pico-8 play session: mixed d-pad (fixed 12-tick cycle)

[t = 1 s] mixed d-pad (1.2s cycle ×~1): → ← ↑ ↓ + 🅾/❎ taps, ~1s
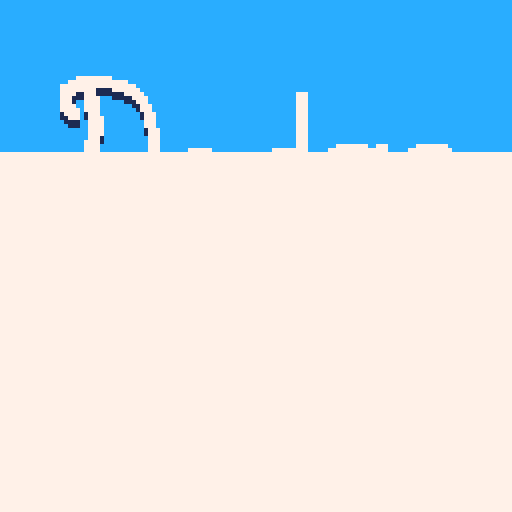
[t = 2 s] mixed d-pad (1.2s cycle ×~1): → ← ↑ ↓ + 🅾/❎ taps, ~2s
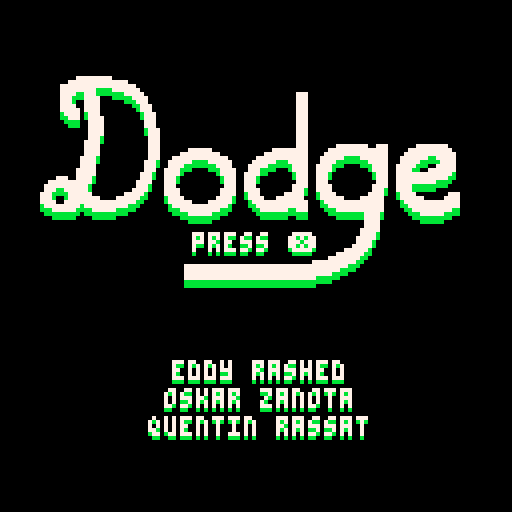
[t = 4 s] mixed d-pad (1.2s cycle ×~3): → ← ↑ ↓ + 🅾/❎ taps, ~4s
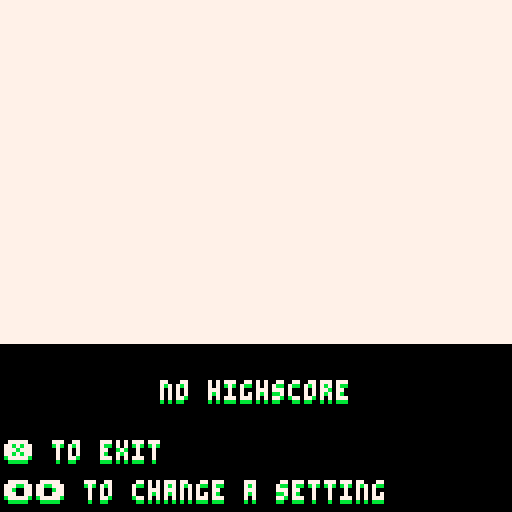
[t = 6 s] mixed d-pad (1.2s cycle ×~5): → ← ↑ ↓ + 🅾/❎ taps, ~6s
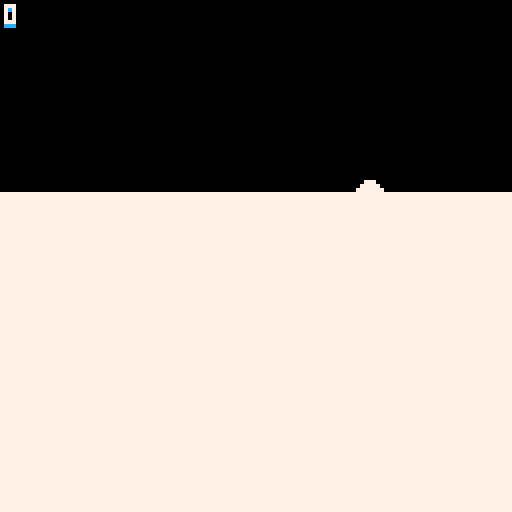
[t = 8 s] mixed d-pad (1.2s cycle ×~6): → ← ↑ ↓ + 🅾/❎ taps, ~8s
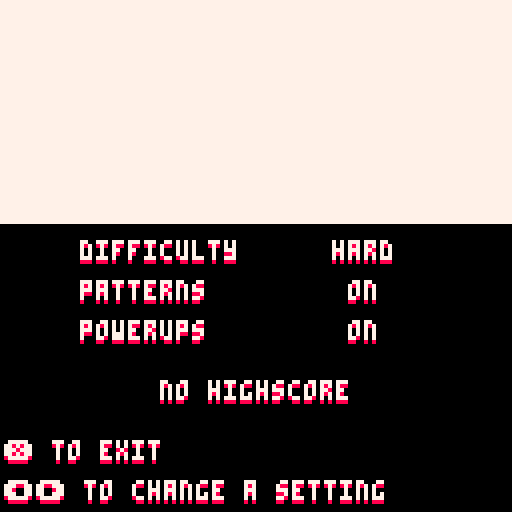

pico-8 cartridge
version 18
__lua__
-- dodge
-- a game by artridge

-- bug de passthrough
-- cap bouncecap
-- baisser bouncecap p checkered

poke(0x5fff,1)
poke(0x5f2d,1)

function _init()
 --menuitem(2,"toggle music",function() m=not m end)
 --menuitem(3,"toggle sfx",function() s=not s end )
 -- main functions
 _upd,_drw=updatemenu,drawmenu

 -- objects
 part,enemies,debug={},{},{}

 -- player
 px,py,pspd,pf=64,64,0.5,0.8
 dirc,score=0,0
 shouldcollide,eshouldcollide=true,true

 -- enemies
 ed,es=0,3
 
 -- easy static:
 -- easy normal:
 -- normal static:
 -- normal moving:
 -- hard static: 
 -- hard moving: 0.45
-- bouncecaps=0.4
-- bouncecapm=0.4
-- minbounces=0.4
-- minbouncem=0.4
 initspawns()

 -- powerups
 size,sizetimer=4,0
 freeze,frztimer,frz=false,0,1

 -- patterns
 cp,cpt,pt=nil,0,7
 initpatterns()

 -- misc
 shake,f,input=0,0.99,0
 ftimer=0
 dpx,dpy=0,0
 trsy,trsdone,trspx,trspy=-128,true,0,0
 dirx,diry={-1,1,0,0},{0,0,-1,1}
 prevxpos,prevypos=0,0
 fy=true
 m,s=false,true

 -- settings
 smallsettings={{12,1},2,true,true}
 settings={
  {
	 	{
	 	 current=defcur(get_data(12)),
	 		name="theme",
	 		values={"blue","dark blue","green","indigo","purple","orange","pink","grey","dark grey","black","neon red","neon blue","neon green"},
	 	 meanings={{12,1},{1,0},{3,1},{13,1},{2,1},{9,8},{14,2},{6,5},{5,0},{0,0},{0,8},{0,12},{0,11}}
	 	}
	 },
	 {
	  {
	   current=defcur(get_data(13)),
	 		name="difficulty",
	 		values={"normal","hard","easy"},
	 	 meanings={2,3,1}
	  },
	  {
	   current=defcur(get_data(14)),
	 		name="patterns",
	 		values={"on","off"},
	 	 meanings={true,false}
	  },
	  {
	   current=defcur(get_data(15)),
	 		name="powerups",
	 		values={"on","off"},
	 	 meanings={true,false}
	  }
	 }
 }
 if get_data(12)!=0 then
  settings[1][1].current=get_data(12)
	 for i=1,3 do
	  settings[2][i].current=get_data(12+i)
	 end
 end
 
 iniths()
 catnames,mbtn,mt={"","gameplay"},{},0
 cursi,newhs,scanclick=1,false,true
 difspd,difest={0.002,0.0069,0.028},{0.005,0.01,0.02}
 startspd,startest={0.8,1,1.6},{1.4,1,0.8}
 startbs={0.8,0.65,0.6}
 incbs={0.0005,0.019,0.024}
 tarbs={0.45,0.45,0.4}
 startbm={1.05,0.9,0.6}
 incbm={0.0013,0.019,0.024}
 tarbm={0.45,0.45,0.4}
 updatesettings()
 --[[
 target and from :
 0 : menu
 1 : game
 2 : settings
 ]]

 -- music(20,150)
 music(3)
 sfx(55,2)
 
 -- up: settings
 -- down: logo and game
end

function _update60()

-- debug[1]=bouncecapm
-- debug[2]=bouncecaps
 
 -- update music
-- for i=0,24 do
--  set_speed(i,frz==1 and 19 or 30)
-- end
 
 -- set settings
 dopatterns=smallsettings[3]
 local powerups=smallsettings[4]
 local powerupv=powerups and 2 or 0
 enemiestats={76.5,17.5,powerupv,powerupv,powerupv}
 for e in all(enemies) do
  if e.p>=2 then
   enemiestats[e.p+1]-=2
   for i=3,5 do
    if enemiestats[i]!=0 then
     enemiestats[i]+=(e.p!=i-1 and 1 or 0)
    end
    enemiestats[i]=mid(0,enemiestats[i],3)
   end
  end
 end
 enemiestats[4]=score<=10 and 0 or enemiestats[4]
 
 _upd()

 -- switch input
 input=anybtn() and 1 or anymouse() and 0 or input
 
 -- shake
 shake=min(shake,0.1)
 local shakex,shakey=16-rnd(32),16-rnd(32)

 shakex*=shake
 shakey*=shake

 camera(shakex,shakey)

 shake*=0.95
 if shake<0.05 then
  shake=0
 end
 
 store(12,settings[1][1].current)
 for i=1,3 do
  store(12+i,settings[2][i].current)
 end
end

function _draw()
 cls(12)
 _drw()
 pal(12,smallsettings[1][1],1)
 pal(1,smallsettings[1][2],1)

 -- debug
 cursor(4,8,8)
 for d in all(debug) do
  print(d)
 end
end

function iniths()
	highscores={}
	for i=1,12 do
	 add(highscores,{get_data(i-1),{ceil(i/4),i%4==1 or i%4==2,i%4==1 or i%4==0}})
	end
end

function initspawns()
 spawns={{-10,-10},{138,-10},{-10,138},{138,138}}
end

function store(i,val)
	poke(0x5f82+i,val)
end

function get_data(i)
 return peek(0x5f82+i)
end
-->8
-- updates

function updatemenu()
 -- startgame
 if trsdone and (btnp(❎) or stat(34)==1) then
  _upd,_drw,target,from,hasplayed=updatetransition,drawtransition,1,0,true
  setrsy()
  sfx(55,-2)
 end
 
 -- tosettings
 if _upd==updatemenu and btnp(🅾️) or stat(34)==2 and trsdone then
  _upd,_drw,target,from=updatetransition,drawtransition,2,0
  sfx(55,-2)
  sfx(55,0)
  setrsy()
 end
end

function updatesettings()
 local gmply=(isdead or not hasplayed)
 if mt<=0 then 
  mbtn,mt={},6
 else
  mt-=1
 end
 backtomenu(2)
 if scanclick then
  local y,i2=0,0
  for i=1,#settings do
	  local c,n=settings[i],catnames[i]
	  y+=20
	  for i=1,#c do
	   local s=c[i]
	   i2+=1
	   y+=10
	   --local value="< "..s.values[s.current].." >"
	   if	(stat(34)==2 and
	      70>stat(32) and
					 	y+6>stat(33) and
				 		62<stat(32) and
			 			y<stat(33)) or
			 			(btnp(⬅️) and cursi==i2)
			 then
			  if gmply or n!="gameplay" then
						s.current-=1
						sfx(58)
						if (s.current<=0) s.current=#s.values
						mbtn={96,64,y-1}
					end		
				end
				if (stat(34)==2 and
				   118>stat(32) and
					 	y+6>stat(33) and
				 		110<stat(32) and
			 			y<stat(33)) or
			 			(btnp(➡️) and cursi==i2)
			 then
			  if gmply or n!="gameplay" then
						s.current+=1
						sfx(58)
						if (s.current>#s.values) s.current=1
      mbtn={80,113,y-1}
				 end
				end
				smallsettings[i2]=s.meanings[s.current]
	  end
	 end
 end
 if gmply then
  local s=smallsettings[2]
  spd,est,bouncecaps,bouncecapm=startspd[s],startest[s],startbs[s],startbm[s]
 end
 scanclick=stat(34)!=2
 if (btnp(⬇️)) cursi+=1
 if (btnp(⬆️)) cursi-=1
 cursi=mid(1,cursi,gmply and 4 or 1)
end

function updategame()
 if (fy) updatefyou()
 backtomenu(1)
 
 -- restart
 if isdead and canclick and (stat(34)==1 or btnp(❎)) then
  reset()
  music(3)
  sfx(55,-2)
 end
 canclick=not (stat(34)==1 or btnp(❎))
 
 collisioncheck()
 
 -- movement
 if input==0 then
  px=stat(32)
  py=stat(33)
 else
  dpx*=pf
  dpy*=pf

		for i=1,4 do
		 if btn(i-1) then
		  dpx+=dirx[i]*pspd
		  dpy+=diry[i]*pspd
		 end
		end

  px+=dpx
  py+=dpy
 end
 px,py=mid(2,px,125),mid(2,py,125)
 
 updateparts()
 
 -- freeze handle
 if freeze then
  frztimer+=1
  if frztimer<=420 then
   frz=0.4
  else
   frz+=0.6/60
  end
  if frztimer>480 then
   freeze=false
   frz=1
  end
 end
 
 -- size handle
 if size!=4 then
  sizetimer+=frz
  if sizetimer>600 then
   if size<4 then
   	size+=0.5*frz
   else
    size=4
   end
  end
 end
 
 if not isdead then
  spawnenemies()
  updateenemies()
  updatepatterns()
 end
end

function updatetransition()
	
end
-->8
-- draws

function drawmenu()
 spr(17,6,18,14,7)
 print2("press "..(input==1 and "❎" or ""),48,58)
 if (input==0) spr(192,71,56,1,2)

 print2("eddy rashed",43,90)
 print2("oskar zanota",41,97)
 print2("quentin rassat",37,104)
end

function drawsettings()
 spr(160,38,8,8,2)
 local y,i2=0,0
 for i=1,#settings do
  y+=20
  local c,n=settings[i],catnames[i]
  print2(n,64-#n*2,y)
  for i=1,#c do
   y+=10
   i2+=1
   if (input==1 and i2==cursi) spr(64,5,y)
   local s=c[i]
   print2(s.name,20,y)
   local value=s.values[s.current]
   print2(value,91-#value*2,y)
   if ((isdead or not hasplayed) or n!="gameplay") print2("<           >",65,y)
  end
 end

 -- highscores
 if geths()>0 then
	 local txt="highscore: "..ceil(geths())
	 print2(txt,64-#txt*2,95)
	else
	 print2("no highscore",40,95)
	end
	
	if (#mbtn!=0) spr(mbtn[1],mbtn[2],mbtn[3])

 print2((input==1 and "❎" or "  ").." to exit",1,110)
 if (input==0) spr(192,2,108,1,2)
 print2((input==1 and "⬅️➡️" or "  ").." to change a setting",1,120)
 if (input==0) spr(193,2,118,1,2)
 if (input==0) spr(1,stat(32),stat(33))
end

function drawgame()
 if not isdead then
 
  ------- particles -------
  -- shadows
	 for _p in all(part) do
	  if _p.tpe==0 then
	   circfill(_p.x,_p.y+1,_p.r,1)
	  else
	   pset(_p.x,_p.y+1,1)
	   pset(_p.x,_p.y,_p.col)
	  end
	 end
	
	 -- actual particle
	 for _p in all(part) do
	  if _p.tpe==0 then
	   circfill(_p.x,_p.y,_p.r,7)
	  end
	 end
	 
	 
  ------ enemies -------
  for _e in all(enemies) do
	  local x,y,s=flr(_e.x),flr(_e.y),flr(_e.s)
	  if _e.p==2 then
	   cols={8,9,10}
	  elseif _e.p==3 then
	   cols={1,13,7}
	  elseif _e.p==4 then
	   cols={7}
	  end
	
	  if _e.p==0 then
	   rect2(x,y,x+s,y+s)
	  elseif _e.p==1 or _e.p==-1 then
	   rect2(x,y,x+s,y+s,true)
	  elseif _e.p>=2 then
	   circfill(x,y+1,4,1)
	   spawntrail(x,y,cols)
	   circfill(x,y,4,7)
	  end
	 end
 
  ------- patterns --------
  if cp then
	  for r in all(cp.rects) do
	   local x,y,w,h=round(r.x),round(r.y),round(r.w),round(r.h)
	   local xw,yh,xw2,yh2=x+w,y+h,x+w/2,y+h/2
	   if r.sh<2 and cp.tpe==0 then
	    local minus,dot=0,true
	    if r.sh>1 then
	     fillp_dot(x,y)
	     rect(x,y+1,xw,yh+1,1)
	     fillp_dot(x,y+1)
	     rect(x,y,xw,yh,7)
	     fillp()
	     minus=1
	     dot=false
	    end
	     line2(x,y,lerp(x,xw2,r.sh-minus),y,dot)
	     line2(xw,y,lerp(xw,xw2,r.sh-minus),y,dot)
	     line2(xw,y,xw,lerp(y,yh2,r.sh-minus),dot)
	     line2(xw,yh,xw,lerp(yh,yh2,r.sh-minus),dot)
	     line2(x,yh,lerp(x,xw2,r.sh-minus),yh,dot)
	     line2(xw,yh,lerp(xw,xw2,r.sh-minus),yh,dot)
	     line2(x,y,x,lerp(y,yh2,r.sh-minus),dot)
	     line2(x,yh,x,lerp(yh,yh2,r.sh-minus),dot)
	   else
	    if cp.timer<125 then
	     for l in all(r.warnings) do
	      line2(l[1],l[2],l[3],l[4],false)
	     end
	    end
	    rectfill(x,y+1,xw,yh+1,1)
	    rectfill(x,y,xw,yh,7)
	   end
	  end
	 end
	 
  rectfill(0,0,#tostr(ceil(score))*4,7,12)
  print2(ceil(score),1,1)
  
  if geths()!=0 then
	  local ths=tostr(ceil(geths()))
	  rectfill(127-#ths*4,0,128,7,12)
	  print2(ths,128-#ths*4,1)
  end
  
  addpart(px,py,0,0,size,0,10,{7})
 else
  print2("press "..(input==1 and "🅾️" or "  ").." to open settings",14,110)
  if (input==0) spr(192,44,118,1,2)
  print2("press "..(input==1 and "❎" or "  ").." to play again",20,120)
  if (input==0) spr(193,38,108,1,2)
  spr(128,34,40,8,2)
  local str="score:"..ceil(score)
  print2(str,64-#str*2,56)
  if (newhs) wave()
 end
end

function drawtransition()
 local updstates={updatemenu,updategame,updatesettings}
 local drwstates={drawmenu,drawgame,drawsettings}
 
 
 if trsy<=0 then
	 st=target==2 and 3 or from+1
	else
  st=target==2 and from+1 or target+1
 end
 
 updstates[st]()
 drwstates[st]()
 trsy+=(target==2 and -10 or 10)
 if (target==2 and trsy<=-128) or (target!=2 and trsy>=128) then
  trsdone=true
  _upd,_drw=updstates[target+1],drwstates[target+1]
 else
  trsdone=false
 end
 rectfill(0,trsy,127,trsy+127,7)
end

-->8
-- gameplay

function collisioncheck()
 if not isdead and shouldcollide then
  for _e in all(enemies) do
   if _e then
   	if _e.p>=2 then
   	 if	px+size > _e.x-4 and
   		 		py+size > _e.y-4 and
   	 			px-size < _e.x+4 and
    				py-size < _e.y+4
   	 then
   	   collide(_e)
   		end
    else
    	if	px+size-1 > _e.x and
    		 	py+size-1 > _e.y and
    	 		px-size+1 < _e.x+_e.s and
     			py-size+1 < _e.y+_e.s
    	then
     	collide(_e)
     end
    end
   end
 	end

 	if cp then
	 	for r in all(cp.rects) do
	 	 if r.sh==2 or cp.tpe==1 then
		 	 if	px-2+size > r.x and
				 	py-2+size > r.y and
			 		px+2-size < r.x+r.w-1 and
		 			py+2-size < r.y+r.h-1
		   then
		    die()
		   end
		  end
	 	end
	 end
 end
end

function collide(_e)
 shatter(_e.x,_e.y)
 shake+=0.07
 if _e.p<2 then
  die()
 elseif _e.p==3 then
  freeze=true
  frztimer=0
  score+=1
  difficultycurve()
  sfx(62)
 elseif _e.p==4 then
  size=2
  sizetimer=0
  sfx(61)
  score+=1
  difficultycurve()
 elseif _e.p==2 then
  sfx(60)
	 for e in all(enemies) do
	  if e.p==1 then
	   kamikaze(e)
	  elseif e.p!=-1 then
	   shatter(e.x,e.y)
	  end
   if (e.p!=-1) del(enemies,e)
   score+=1
   difficultycurve()
  end
 end
 del(enemies,_e)
end

function reset()
 -- _init() ?
 isdead,score,shake=false,0,0
 ed,size=0,4
 local s=smallsettings[2]
 spd,est,bouncecaps=startspd[s],startest[s],startbs[s]
 bouncecapm=startbm[s]
	sizetimer,freeze=0,false
 frztimer,frz=0,1
 enemies,part={},{}
 newhs,cp,cpt,pt,fy=false,nil,0,7,true
 initspawns()
 bouncecap=1.45
 local counters={}
 for i,p in pairs(patterns) do
  add(counters,{i,p.counter})
 end
 initpatterns()
 for i in all(counters) do
  local ix=i[1]
  patterns[ix].counter=i[2]
  local p=patterns[ix]
  local pr=p.prob
  patterns[ix].prob=(p.tpe==1 and 17 or 15)/flr(#p.var+1)-p.counter
  if pr==1 then
   patterns[ix].prob-=6*patterns[ix].counter
  end
  patterns[ix].prob+=2
 end
end

function backtomenu(_from)
 if trsdone then
  if _from==1 then
   if btnp(🅾️) or stat(34)==2 then
    _upd,_drw=updatetransition,drawtransition
    target,from=2,_from
    if (isdead) music(3)
    sfx(55,-2)
    sfx(55,0)
   end
  else
   if btnp(❎) or stat(34)==1 then
    _upd,_drw=updatetransition,drawtransition
    target,from=hasplayed and 1 or 0,_from
    if hasplayed then
     if (isdead) music(22)
     sfx(55,-2)
    else 
     sfx(55,2)
    end
   end
  end
  setrsy()
 end
end

function difficultycurve(half)
 local s,h=smallsettings[2],half and 2 or 1
 
 local spdinc,estinc=difspd[s]/h,difest[s]/h
 spd,est=lerp(spd,3,spdinc),lerp(est,0.22,estinc)

 local bincs,btars=incbs[s]/h,tarbs[s]
 bouncecaps=lerp(bouncecaps,btars,bincs)

 local bincm,btarm=incbm[s]/h,tarbm[s]
 bouncecapm=lerp(bouncecapm,btarm,bincm)
end

function spawnenemies()
 ed+=1
 local spp=cp and (cp.special==2 and 1.75 or cp.special==3 and 1.75) or 1 
 if ed>est*60*spp*(2-frz) and #spawns>0 then
  ed=0
  local x,y,d
  
  -- enemy spawn corner
  for s in all(spawns) do
   if not d or dist(s[1],s[2],px,py)<d then
				d,x,y=dist(s[1],s[2],px,py),s[1],s[2]
   end
  end

  -- enemy size
  local esc=rnd(100)
  if esc<=20 then es=3 end
  if esc>20 and esc<=70 then es=4 end
  if esc>70 and esc<=90 then es=5 end
  if esc>90 and esc<=100 then es=6 end

  -- enemy personnality
  -- -1 kamikaze explosion rectangle
  -- 0 normal
  -- 1 kamikaze
  -- 2 explosion powerup
  -- 3 freeze powerup
  -- 4 size powerup
  -- 75 90 91 92
  
  local pers={}
  for k,p in pairs(enemiestats) do
   for i=1,p do
    add(pers,k-1)
   end
  end
  ep=pers[flr(rnd(#pers))+1]

  -- finally spawn the enemy
  addenemy(x,y,false,1,es,ep)
 end
end

function updatefyou()
 if	px+size-2>60 and
	 	py+size-2>60 and
 		px-size+2<68 and
			py-size+2<68
 then
  ftimer+=1
  if ftimer>50 then
   ftimer=0
 	 fyou()
  end
 else
  ftimer=0
 end
end

-- screen corners
function fyou2()
 for x=0,1 do
 	for y=0,1 do
			addenemy(x*128,y*128,false,1,es,0)
	 end
	end
end

-- all spawn points
function fyou()
 for s in all(spawns) do
  addenemy(s[1],s[2],false,1,es,0)
 end
end

function checkhs()
 if score>geths() then
  for i,h in pairs(highscores) do
   if iscurrenths(h) then
    h[1]=ceil(score)
    store(i-1,score)
    newhs=true
   end
  end
 end
end

function geths()
 for h in all(highscores) do
  if iscurrenths(h) then
   return h[1]
  end
 end
end

function iscurrenths(h)
 return h[2][1]==smallsettings[2]
 and h[2][2]==smallsettings[3]
 and h[2][3]==smallsettings[4]
end

function die()
 sfx(62)
 isdead=true
 checkhs()
 shake+=0.07
 music(22)
 --wait(30)
end

function setrsy()
 trsy=target==2 and 128 or -128
end
-->8
-- juicy
function addpart(_x,_y,_dx,_dy,_r,_type,_maxage,_col)
 add(part,{
 x=_x,
 y=_y,
 dx=_dx,
 dy=_dy,
 r=_r,
 tpe=_type,
 mage=_maxage,
 age=0,
 col=0,
 colarr=_col})

 --[[
  0 : player trail
  1 : explosion parts+
      powerups trail
 ]]
end

function updateparts()
 for _p in all(part) do
  _p.age+=1
  if _p.age>_p.mage then
   del(part,_p)
  else
   -- change colors
   if #_p.colarr==1 then
    _p.col = _p.colarr[1]
   else
    local _ci=_p.age/_p.mage
    _ci=1+flr(_ci*#_p.colarr)
    _p.col = _p.colarr[_ci]
   end

   -- move particle
   _p.x+=_p.dx
   _p.y+=_p.dy

   if _p.tpe!=2 then
   _p.r*=0.90
   end
   if _p.r<0 and _p.tpe==0 then
    del(part,_p)
   end
  end
 end
end

function shatter(_x,_y)
 for i=0,10 do
  local _ang = rnd()
  local _dx = sin(_ang)*1
  local _dy = cos(_ang)*1

  addpart(_x,_y,_dx,_dy,0,1,60,{7})
 end
end

function spawntrail(_x,_y,_cols)
 local _ang=rnd()
 local _ox=sin(_ang)*2.4
 local _oy=cos(_ang)*2.4
 addpart(_x+_ox,_y+_oy,0,0,0,1,20+rnd(15),_cols)
end
-->8
-- enemies
function addenemy(_x,_y,_isdying,_s,_ms,_ep)
 add(enemies,{
  x=_x,
  y=_y,
  vx=0,
  vy=0,
  maxs=_ms,
  f=0,
  s=_s,
  p=_ep,
  spd=1,
  isizing=true,
  life=_ep==-1 and 60
 })
end

function updateenemies()
 for _e in all(enemies) do
  local x,y,vx,vy,s=_e.x,_e.y,_e.vx,_e.vy,_e.s
	 if s<_e.maxs and _e.p!=-1 then
	  _e.s+=frz
	 end
	 if s<_e.maxs and _e.p==-1 and _e.isizing then
	  _e.s+=frz
   _e.x-=0.5*frz
   _e.y-=0.5*frz
	 end
	 if s>=_e.maxs and _e.p==-1 then
	  _e.isizing=false
	 end
	 if _e.p==-1 and _e.isizing==false then
	  _e.s-=frz
   _e.x+=0.5*frz
   _e.y+=0.5*frz
	 end
	 if (_e.p>=2) _e.s=4
		 if _e.life then
		  _e.life-=frz
		  if _e.life<=0 then
		   del(enemies,_e)
		  end
		 end
		 if mid(1,x,128)==x and mid(0,y,128) then
		  _e.ins=true
		 end
		 if _e.isdying then
    if _e.p!=1 then
			 	shatter(x,y)
			 else
			  kamikaze(_e)
			 end
		  del(enemies,_e)
		  sfx(63)
		  score+=0.5
		  difficultycurve(true)
			 shake+=0.07
			end
   -- big section about movement
		 if _e then
		  vx*=f
		  vy*=f
  		if _e.p>=0 then
		   if x<px then
		    vx+=0.01
		   elseif x>px then
		    vx-=0.01
		   end
		   
		   if y<py then
		    vy+=0.01
		   elseif y>py then
		    vy-=0.01
		   end

		  end

				-- pattern collision
				local pw=_e.p>1
    if cp and _e.p!=-1 then
     for r in all(cp.rects) do
      if r.sh==2 then
						 local dx,dy=(r.dx and r.dx or 0),(r.dy and r.dy or 0)
	      if x+vx-(pw and 3 or 0)<r.x+r.w and
				      x+s>r.x+dx and
				      y+s>r.y+dy and
				      y+vy-(pw and 3 or 0)<r.y+r.h then
	       local minbounce=cp.tpe==0 and bouncecaps or bouncecapm
	       if x+vx<r.x then
	        vx=-max(abs(vx),minbounce)
	       elseif x+vx+s>r.x+r.w then
	        vx=max(abs(vx),minbounce)
	       end
	       if y+vy<r.y then
	        vy=-max(abs(vy),minbounce)
	       elseif y+vy+s>r.y+r.h then
	        vy=max(abs(vy),minbounce)
	       end
	       -- cap bounce
        local bouncecap=cp.tpe==0 and bouncecaps or bouncecapm
								if (cp.bouncecap) bouncecap-=0.15
								
								
								vx=min(abs(vx),bouncecap)*sgn(vx)
								vy=min(abs(vy),bouncecap)*sgn(vy)
	      end
	     end
     end
    end
				
				-- die if crushed by pattern
    if cp and _e.p!=-1 then
     for r in all(cp.rects) do
      if r.sh==2 then
						 local should,addx,addy=false,0,0
				   if x+s>127 then
								should=true
								addx=-4
							elseif x-s<0 then
							 should=true
								addx=4
							end
	
							if y+s>127 then
								should=true
								addy=-4
							elseif y-s<0 then
								should=true
								addy=4
							end

--								_e.isdying=x+addx > r.x and
--											y+addy > r.y and
--											x+addx < r.x+r.w and
--											y+addy < r.y+r.h and
--           should and _e.ins
							if should and _e.ins then
								if	x+addx > r.x and
											y+addy > r.y and
											x+addx < r.x+r.w and
											y+addy < r.y+r.h
								then
								_e.isdying=true
								end
							end
						end
     end
    end
    
    -- bounce off edges
    if _e.ins and _e.p!=-1 then
					if y>=129-s then
						vy=-abs(vy)
					elseif y<=-2 then
						vy=abs(vy)
					end

					if x>=129-s then
						vx=-abs(vx)
					elseif x<=-2 then
						vx=abs(vx)
					end
				end
				
    -- collision
    for _oe in all(enemies) do
		   local x,y,ox,oy,s,os=_e.x,_e.y,_oe.x,_oe.y,_e.s,_oe.s
		   if _e!=_oe and _e.ins and _oe.ins and eshouldcollide then
		    if _e.p!=-1 and _oe.p!=-1 and _e and _oe then
		     local sze,osze=_e.p>=2 and 4 or 0,_oe.p>=2 and 4 or 0
		     if	x+s > ox-osze and
			 	 	y+s > oy-osze and
			  		x-sze < ox+os and
		  			y-sze < oy+os
			    then
			 	   _e.isdying,_oe.isdying=true,true
			    end
			   end
		   end
		  end

    -- kamikaze spd
    if _e.p==1 then
     local d=dist(px,py,_e.x,_e.y)
     if d<=25 then
      _e.spd-=0.01
     else
      if _e.spd<1 then
       _e.spd+=0.01
      else
       _e.spd=1
      end
     end
    end
	   _e.x+=vx*spd*frz*_e.spd
	   _e.y+=vy*spd*frz*_e.spd
	   _e.vx=vx
	   _e.vy=vy
   end
  end
end

function kamikaze(_e)
 addenemy(_e.x+_e.s/2,_e.y+_e.s/2,false,0,30,-1,0)
end

-->8
-- tools
function anybtn()
 for i=0,5 do
  if btn(i) then
   return true
  end
 end
end

function anymouse()
 mousemov=not (prevxpos==stat(32) and prevypos==stat(33))
 prevxpos,prevypos=stat(32),stat(33)
 return mousemov
 or stat(34)!=0
end

function print2(_txt,_x,_y)
 ?_txt,_x,_y+1,1
 ?_txt,_x,_y,7
end

function round(val)
 return val%1<0.5 and flr(val) or ceil(val)
end

function dist(x1,y1,x2,y2)
 return sqrt(((x1-x2)/16)^2+((y1-y2)/16)^2)*16
end

function fillp_dot(x,y)
 fillp(0b1010010110100101.1)
 if (x and x%2==y%2) fillp(0b101101001011010.1)
end

function lerp(pos,tar,perc)
 return (1-perc)*pos+perc*tar
end

function line2(x1,y1,x2,y2,f)
 local f2=f==nil and true or f
 if (f2) fillp_dot(x1,y1+1)
 line(x1,y1+1,x2,y2+1,1)
 if (f2) fillp_dot(x1,y1)
 line(x1,y1,x2,y2,7)
 fillp()
end

function range(val1,val2)
 return rnd(val2-val1)+val1
end

--function wait(a) for i = 1,a do flip() end end

--function set_speed(s,spd)
-- poke(0x3200+68*s+65,spd)
--end

function wave(txt)
 local y
 local c
 local x=64-(#"new highscore!"*4)/2
 local f=time()*30
 for c=1,#"new highscore!" do
     y = sin((x+f)/25)*2
     print2(sub("new highscore!",c,c),x,(82-4)+y+1,1)
     x=x+4
 end
end

function rect2(x1,y1,x2,y2,f)
 local func=f and rect or rectfill
 func(x1,y1+1,x2,y2+1,1)
 func(x1,y1,x2,y2,7)
end

function defcur(val)
 return val==0 and 1 or val
end
-->8
-- patterns
-- without patterns : 3347
-- with one pattern : 3796 (+449)

function initpatterns()
 --[[
  draw types (drw):
   c = checked
   l = line
   f = filled

  movement type (mt):
  	true = smooth
  	false = linear

  checked fillp:
  	fillp(0b0101101001011010.1)
 ]]

 patterns={
 {
   -- 1a 1
   var={2},
   rects={
    {
     x=28,
     y=16,
     w=20,
     h=20
    },
    {
     x=80,
     y=92,
     w=20,
     h=20
    }
   }
  },
  {
   -- 1b 2
   var={1},
   rects={
    {
     x=28,
     y=92,
     w=20,
     h=20
    },
    {
     x=80,
     y=16,
     w=20,
     h=20
    }
   }
  },
  {
   -- 2a 3
   mins=10,
   maxs=60,
   var={4},
   autovar=4,
   rects={
    {
     x=56,
     y=0,
     h=42
    },
    {
     x=56,
     y=85,
     h=42
    }
   }
  },
  {
   -- 2b 4
   var={3},
   rects={}
  },
  {
   -- 3aa 5 left
   var={6,7,8},
   autovar=6,
   tpe=1,
   rects={
    {
     x=131,
     y=32,
     w=24,
     h=64,
     spd=0.7,
     dx=-1,
     targets={{-26,32,24,64}}
    }
   }
  },
  {
   -- 3ab 6 up
   var={5,7,8},
   tpe=1,
   rects={}
  },
  {
   -- 3ba 7 down
   var={8,5,6},
   autovar=8,
   tpe=1,
   rects={
    {
     x=32,
     y=-28,
     w=64,
     h=24,
     spd=0.7,
     dy=1,
     targets={{32,130,64,24}}
    }
   }
  },
  {
   -- 3bb 8 right
   var={7,6,5},
   tpe=1,
   rects={}
  },
  {
   -- 4aa 9
   var={10,11,12},
   autovar=10,
   tpe=1,
   rects={
    {
     x=0,
     y=131,
     w=63,
     spd=0.7,
     dy=-1,
     targets={{0,-20,63,16}}
    },
    {
     x=64,
     y=-20,
     w=63,
     spd=0.7,
     dy=1,
     targets={{64,144,63,16}}
    }
   }
  },
  {
   -- 4ab 10
   var={9,11,12},
   tpe=1,
   rects={}
  },
  {
   -- 4ba 11
   var={9,10,12},
   autovar=12,
   tpe=1,
   rects={
    {
     x=131,
     y=0,
     h=63,
     spd=0.7,
     dx=-1,
     targets={{-18,0,16,63}}
    },
    {
     x=-20,
     y=64,
     h=63,
     spd=0.7,
     dx=1,
     targets={{144,64,16,63}}
    }
   }
  },
  {
   -- 4bb 12
   var={11,10,9},
   tpe=1,
   rects={}
  },
  {
   -- 5a 13
   mins=50,
   maxs=170,
   prob=19,
   var={14},
   spawns=true,
   rects={
    {
     x=0,
     y=0,
     w=127,
     h=32,
     targets={"fy",false,"s",{},"s",{{-10,62},{138,62}},8.5,"s",{{-10,-10},{138,-10},{-10,138},{138,138}}}
    },
    {
     x=0,
     y=96,
     w=127,
     h=31
    }
   }
  },
  {
   -- 5b 14
   mins=50,
   maxs=120,
   prob=19,
   var={13},
   spawns=true,
   rects={
    {
     x=0,
     y=0,
     w=32,
     h=127,
     targets={"fy",false,"s",{},"s",{{62,-10},{62,138}},8.5,"s",{{-10,-10},{138,-10},{-10,138},{138,138}}}
    },
    {
     x=96,
     y=0,
     w=31,
     h=127
    }
   }
  },
  {
  -- 6a 15
   mins=100,
   maxs=200,
   special=1,
   var={16},
   rects={}
  },
  {
  -- 6b 16
   mins=100,
   maxs=200,
   special=1.1,
   var={15},
   rects={}
  },
  {
  -- 7 17
   mins=25,
   maxs=90,
   mt=true,
   rects={
    {
     x=56,
     y=56,
     spd=34,
     targets={3,{40,40,48,48},3,{56,56,16,16},3}
    }
   }
  },
  {
  -- 8 18
   maxs=60,
   special=5,
   bouncecap=true,
   rects={}
  },
  {
  -- 9 19
   mins=60,
   maxs=120,
   special=2,
   bouncecap=true,
   spawns=true,
   rects={}
  },
  {
  -- 10 20
   mins=60,
   maxs=120,
   special=3,
   spawns=true,
   bouncecap=true,
   rects={}
  },
  {
   -- 11a 21
   mins=17,
   maxs=60,
   bouncecap=true,
   rects={
    {
     x=20,
     y=62,
     w=26,
     h=4
    },
    {
     x=81,
     y=62,
     w=26,
     h=4
    },
    {
     x=62,
     y=20,
     w=4,
     h=26
    },
    {
     x=62,
     y=81,
     w=4,
     h=26
    }
   }
  },
  {
   -- 11b 22
   mins=60,
   maxs=120,
   rects={
    {
     x=19,
     y=62,
     w=90,
     h=4
    },
    {
     x=62,
     y=19,
     w=4,
     h=90
    }
   }
  },
  {
  --12 23
   mins=120,
   tpe=1,
   rects={
    {
     x=-50,
     y=-50,
     w=0,
     h=0,
     targets={"s",{{-10,-10},{138,-10},{-10,138},{138,138},{64,-10},{138,64},{64,138},{-10,64}},10}
    }
   }
  },
  {
   -- 13 24
   mins=120,
   special=6,
   rects={}
  },
  {
   -- 14a 25 autoroute
   mins=40,
   maxs=100,
   var={26},
   spawns=true,
   rects={
    {
     x=0,
     y=0,
     w=127,
     h=20,
     targets={"fy",false,"s",{{138,83},{-10,83},{-10,38},{138,38}},8.5}
    },
    {
     x=0,
     y=107,
     w=127,
     h=20
    },
    {
     x=24,
     y=62,
     w=30,
     h=4
    },
    {
     x=74,
     y=62,
     w=30,
     h=4
    }
   }
  },
  {
   -- 14b 26 autoroute
   mins=40,
   maxs=100,
   var={25},
   spawns=true,
   rects={
    {
     x=0,
     y=0,
     w=20,
     h=127,
     targets={"fy",false,"s",{{83,128},{83,-10},{38,-10},{38,138}},8.5}
    },
    {
     x=107,
     y=0,
     w=20,
     h=127
    },
    {
     x=62,
     y=24,
     w=4,
     h=30
    },
    {
     x=62,
     y=74,
     w=4,
     h=30
    }
   }
  },
  {
   -- 15 27
   mins=10,
   maxs=60,
   special=7,
   rects={}
  },
  {
   -- 16 28
   maxs=60,
   rects={
    {
     x=32,
     y=0,
     w=63,
    },
    {
     x=32,
     y=111,
     w=63,
    },
    {
     x=0,
     y=32,
     h=63
    },
    {
     x=111,
     y=32,
     h=63
    }
   }
  },
  {
   -- 17 29
   mins=50, 
   maxs=100,
   rects={
    {
     x=0,
     y=62,
     w=32,
     h=4
    },
    {
     x=95,
     y=62,
     w=32,
     h=4
    },
    {
     x=62,
     y=0,
     w=4,
     h=32
    },
    {
     x=62,
     y=95,
     w=4,
     h=32
    }
   }
  },
  {
   -- 18aa 30 down
  	tpe=1,
   var={31,32,33},
   autovar=31,
   rects={
    {
     x=0,
     y=-20,
     w=32,
     spd=0.7,
     dy=1,
     targets={{0,128,40,16}}
    },
    {
     x=87,
     y=-20,
     w=40,
     spd=0.7,
     dy=1,
     targets={{87,128,40,16}}
    }
   }
  },
  {
   -- 18ab 31 right
  	tpe=1,
   var={30,32,33},
   rects={}
  },
  {
   -- 18ba 32 left
  	tpe=1,
   var={30,31,33},
   autovar=33,
   rects={
    {
     x=130,
     y=0,
     h=40,
     spd=0.7,
     dx=-1,
     targets={{-20,0,16,40}}
    },
    {
     x=130,
     y=87,
     h=40,
     spd=0.7,
     dx=-1,
     targets={{-20,87,16,40}}
    }
   }
  },
  {
   -- 18bb 33 up
  	tpe=1,
   var={30,31,32},
   rects={}
  },
--  {
--   -- 19aa 34 top right
--   mins=120,
--  	var={35,36,37},
--  	rects={
--  		{
--  			x=48,
--  			y=95
--  		},
--  		{
--  		 x=16,
--  			y=63
--  		},
--  		{
--  		 x=84,
--  			y=0,
--  			w=43,
--  			h=43,
--  			targets={"s",{{-10,-10},{138,-10},{-10,138}},8.5}
--  		}
--  	}
--  },
--  {
--   -- 19aa 35 bottom left
--   mins=120,
--  	var={34,36,37},
--  	rects={
--  		{
--  			x=64,
--  			y=16
--  		},
--  		{
--  		 x=96,
--  			y=48
--  		},
--  		{
--  		 x=0,
--  			y=84,
--  			w=43,
--  			h=43,
--  			targets={"s",{{-10,-10},{138,-10},{-10,138}},8.5}
--  		}
--  	}
--  },
--  {
--   -- 19aa 36 top left
--  	var={34,35,37},
--  	rects={
--  		{
--  			x=48,
--  			y=95
--  		},
--  		{
--  		 x=16,
--  			y=63
--  		},
--  		{
--  		 x=84,
--  			y=0,
--  			w=43,
--  			h=43,
--  			targets={"s",{{-10,-10},{138,-10},{-10,138}},8.5}
--  		}
--  	}
--  },
  {
   -- 19aa 34 bottom right
   mins=120,
  	var={34,35,36},
  	rects={
  		{
  			x=48,
  			y=16
  		},
  		{
  		 x=16,
  			y=48
  		},
  		{
  		 x=84,
  			y=84,
  			w=43,
  			h=43,
  			targets={"s",{{-10,-10},{138,-10},{-10,138}},8.5}
  		}
  	}
  },
  {
   -- 20 35
   mins=80,
   maxs=160,
   rects={
    {
     x=20,
     y=48,
     w=8,
     h=32
    },
    {
     x=48,
     y=20,
     w=32,
     h=8
    },
    {
     x=48,
     y=100,
     w=32,
     h=8
    },
    {
     x=100,
     y=48,
     w=8,
     h=32
    }
   }
  },
  {
   -- 21aa 36 down
   mins=20,
   maxs=90,
   autovar=37,
   var={37,38,39},
   rects={
   	{
   	 x=54,
   	 y=53,
   	 w=20,
   	 h=74
   	}
   }
  },
  {
   -- 21ab 37 right
   var={36,38,39},
   rects={}
  },
  {
   -- 21ba 38 left
   mins=20,
   maxs=90,
   autovar=39,
   var={36,37,39},
   rects={
   	{
   	 x=0,
   	 y=54,
   	 w=74,
   	 h=20
   	}
   }
  },
  {
   -- 21bb 39 up
   var={36,37,38},
   rects={}
  },
--  {
--   -- 22a 40
--  	autovar=41,
--  	var={41},
--  	rects={
--  	 {
--    	x=36,
--    	y=34,
--    	w=8,
--    	h=60,
--    },
--    {
--     x=84,
--    	y=34,
--    	w=8,
--    	h=60,
--    }
--  	}
--  },
--  {
--   -- 22b 41
--   var={40},
--   rects={}
--  }
 }
 
 -- special patterns (requiering programatical generation)
 local spw={{44,-10},{83,-10},{-10,44},{-10,83},{44,138},{83,138},{138,44},{138,83}}
 for p in all(patterns) do

  local sp=p.special
  if sp==1 or sp==1.1 then
   for i=-8,120,32 do
    add(p.rects,{
     x=sp==1 and i or 60,
     y=sp==1 and 61 or i,
     w=sp==1 and 16 or 8,
     h=sp==1 and 6 or 16,
     targets={"fy",false,8.5}})
   end
  elseif sp==2 then
   for _x=16,96,40 do
    for _y=16,96,40 do
	    add(p.rects,{
	     x=_x,
	     y=_y,
	     w=15,
	     h=15,
	     spd=1,
	     targets={"fy",false,"s",spw,8.5}})
    end
   end
  elseif sp==3 then
   for _x=16,106,45 do
    for _y=16,106,45 do
     add(p.rects,{
	     x=_x,
	     y=_y,
	     w=8,
	     h=8,
	     targets={"fy",false,"s",spw,8.5}})
    end
   end
   for _x=39,84,45 do
    for _y=39,84,45 do
     add(p.rects,{
	     x=_x,
	     y=_y,
	     w=8,
	     h=8,
	     spd=1})
    end
   end
  elseif sp==5 then
   for _x=0,1 do
    for _y=0,1 do
     add(p.rects,{
      x=_x*75,
      y=_y*111,
      w=52,
      targets={"s",{{64,-4},{129,64},{64,129},{-4,64}},8.5}
     })
    end
   end
   for _x=0,1 do
    for _y=0,1 do
     add(p.rects,{
      x=_x*111,
      y=_y*75,
      h=52
     })
    end
   end
   for _x=50,75,25 do
    for _y=-9,129,138 do
     add(p.rects,{
      x=_x,
      y=_y,
      w=2,
      h=7
     })
    end
   end
   for _y=50,75,25 do
    for _x=-9,129,138 do
     add(p.rects,{
      x=_x,
      y=_y,
      w=7,
      h=2
     })
    end
   end
  elseif sp==6 then
   local loc={
	  {range(16,32),
	   range(16,32),
	   range(14,24),
	   range(14,24)},
	  {range(72,95),
	   range(16,36),
	   range(10,20),
	   range(10,20)},
	  {range(26,86),
	   range(72,82),
	   range(14,19),
	   range(10,18)}
	  }
   for i=1,3 do
    add(p.rects,{
     x=loc[i][1],
     y=loc[i][2],
     w=loc[i][3],
     h=loc[i][4]
    })
   end
  elseif sp==7 then
   local loc={
   {range(14,32),
	   range(20,32),
	   range(20,25),
	   range(25,30)},
	  {range(50,90),
	   range(76,90),
	   range(10,20),
	   range(10,20)}}
	  if rnd()>0.5 then
	   loc[2]={
    range(66,90),
	   range(50,90),
	   range(10,20),
	   range(10,20)}
	  end
	  for i=1,2 do
	    add(p.rects,{
     x=loc[i][1],
     y=loc[i][2],
     w=loc[i][3],
     h=loc[i][4]
    })
	  end
  end
  
  --[[ default values:
	  - pattern prob (15)
	  - pattern movement type (false)
	  - pattern variants (none)
	  - pattern type (0)

	  - rect spd (12)
	  - rect action index (1)
	  - rect wait counter (0)
	  - rect visibility target (true)
	  - rect visibility counter (0)
  ]]
  p.mt=p.mt or false
  p.tpe=p.tpe or 0
  p.var=p.var or {}
  p.prob=p.prob or (p.tpe==1 and 17 or 15)/flr(#p.var+1)
  p.counter=0
  p.timer=0
  p.mins=p.mins or 0
  p.maxs=p.maxs or 32767
  for r in all(p.rects) do
   r.spd=r.spd or 12
   r.i=1
   r.wait=0
   r.shown=true
   r.sh=0
   r.w=r.w or 16
   r.h=r.h or 16
   r.targets=r.targets or {8.5}
   r.dx=r.dx or 0
   r.dy=r.dy or 0
  end
  
  -- automatic variants
  if p.autovar!=nil then
   for r in all(p.rects) do
	    local _r={
	     x=r.y,
	     y=r.x,
	     w=r.h,
	     h=r.w,
	     spd=r.spd,
	     targets={}
	    }
    if r.dx!=0 then
     _r.dy=r.dx
     _r.dx=0
    end
    if r.dy!=0 then
     _r.dx=r.dy
     _r.dy=0
    end
    for i=1,#r.targets do
     t=r.targets[i]
     if type(t)=="table" then
      add(_r.targets,{t[2],t[1],t[4],t[3]})
     else
     	add(_r.targets,t)
     end
    end
    add(patterns[p.autovar].rects,_r)
    patterns[p.autovar].mins=p.mins
    patterns[p.autovar].maxs=p.maxs
   end
  end

 end
end

function updatepatterns()
 if dopatterns then
	 if cp then
   cp.timer+=frz
		 local rend=0
	  for r in all(cp.rects) do
	   local x=r.x
    local y=r.y
    local w=r.w
    local h=r.h
    local o=6
    local sh=min(r.sh,1)
    if cp.tpe==1 and r.sh<2 then
    if r.dx>0 then
     r.warnings={{x+w+o,y+h/2,x+w+o,lerp(y+h/2,y+1,sh)},{x+w+o,y+h/2,x+w+o,lerp(y+h/2,y+h-2,sh)}}
    elseif r.dx<0 then
     r.warnings={{x-o,y+h/2,x-o,lerp(y+h/2,y+1,sh)},{x-o,y+h/2,x-o,lerp(y+h/2,y+h-2,sh)}}
    end
    if r.dy>0 then
     r.warnings={{x+w/2,y+h+o,lerp(x+w/2,x+1,sh),y+h+o},{x+w/2,y+h+o,lerp(x+w/2,x+w-2,sh),y+h+o}}
    elseif r.dy<0 then
     r.warnings={{x+w/2,y-o,lerp(x+w/2,x+1,sh),y-o},{x+w/2,y-o,lerp(x+w/2,x+w-2,sh),y-o}}
    end
    end
	   if r.sh==2 and not r.coldone then
	    r.coldone=true
	    for e in all(enemies) do
		    if	e.x+e.s > r.x and
					 	e.y+e.s > r.y and
				 		e.x < r.x+r.w and
			 			e.y < r.y+r.h and
			 		 e.p!=-1
			 		then
			 		 e.isdying=true
			 		end
			 	end
	   end
	   if r.sh>=2 and r.shown then
		   local t=r.targets[r.i]
		   local spd=r.spd
		   if t!=nil then
			   if type(t)=="table" then
			    if cp.mt then
				    x+=((t[1]-x)/spd)*frz
				    y+=((t[2]-y)/spd)*frz
				    w+=((t[3]-w)/spd)*frz
				    h+=((t[4]-h)/spd)*frz
				   else
				    if x>t[1] then
				     x-=spd*frz
				    elseif x<t[1] then
				     x+=spd*frz
				    end
				    if y>t[2] then
				     y-=spd*frz
				    elseif y<t[2] then
				     y+=spd*frz
				    end
				    if w>t[3] then
				     w-=spd*frz
				    elseif r.w<t[3] then
				     w+=spd*frz
				    end
				    if h>t[4] then
				     h-=spd*frz
				    elseif r.h<t[4] then
				     h+=spd*frz
				    end
				   end
			    if round(x)==t[1]
			    and round(y)==t[2]
			    and round(w)==t[3]
			    and round(h)==t[4]
			    then
			     r.i+=1
			    end
			    r.x,r.y,r.w,r.h=x,y,w,h
			   elseif type(t)=="number" then
			    r.wait+=1*frz
			    if r.wait>=t*60 then
			     r.wait=0
			     r.i+=1
			    end
			   elseif type(t)=="string" then
				   if t=="s" then
				    spawns=r.targets[r.i+1]
				    r.i+=2
				   elseif t=="fy" then
				    fy=r.targets[r.i+1]
				    r.i+=2
				   elseif t=="func" then
				    r.targets[r.i+1]()
				    r.i+=2
				   end
			   end
			  end
	   else
	    if r.shown then
	     r.sh+=0.02*frz
	     if (r.sh>1.99) r.sh=2 initspawns()
	    else
	     r.sh-=0.02*frz
	     if (cp.spawns) spawns={}
	     if (r.sh<0.05) r.sh=0
	    end
	   end

		  if r.i>=#r.targets+1 then
		   if cp.tpe==1 then
		    r.finish=true
		   else
		    r.shown=false
		   end
		  end

	   if not r.shown and r.sh<=0 then
	    r.finish=true
	   end
				
				-- move this up ?
		  if r.finish then
	    rend+=1
	   end

	  end
	  if rend>=#cp.rects then
	   local probs={}
	   local counters={}
	   for i,p in pairs(patterns) do
	    add(probs,{i,p.prob})
	    add(counters,{i,p.counter})
	   end
	   initpatterns()
	   for i in all(probs) do
	    patterns[i[1]].prob=i[2]
	   end
	   for i in all(counters) do
	    patterns[i[1]].counter=i[2]
	   end
	   cp,fy=nil,true
	   initspawns()
	  end
		elseif not freeze then
		 cpt+=1
		 if cpt>=pt*60 then
		  pt,cpt=10,0
		  local pat=weightedtbl(currentrange())
		  cp=pat[flr(rnd(#pat))+1]
		  cp.counter+=1
	   cp.prob=1
	   for v in all(cp.var) do
	    patterns[v].prob=1
	   end
	   if cp.spawns then
	    spawns={}
	   end
		 end
		end
	end
end

function currentrange()
 local ps={}
 for p in all(patterns) do
  if score>=p.mins and score<=p.maxs then
   add(ps,p)
  end
 end
 return ps
end

function weightedtbl(tbl)
 local nt={}
 for i in all(tbl) do
  for w=1,i.prob do
   add(nt,i)
  end
 end
 return nt
end
__gfx__
00000000700000000000000000000000000000000000000000000000000000000000000000000000000000000000000000000000000000000000000000000000
00000000770000000000000000000000000000000000000000000000000000000000000000000000000000000000000000000000000000000000000000000000
00700700777000000000000000000000000000000000000000000000000000000000000000000000000000000000000000000000000000000000000000000000
00077000777700000000000000000000000000000000000000000000000000000000000000000000000000000000000000000000000000000000000000000000
00077000771100000000000000000000000000000000000000000000000000000000000000000000000000000000000000000000000000000000000000000000
00700700117000000000000000000000000000000000000000000000000000000000000000000000000000000000000000000000000000000000000000000000
00000000001000000000000000000000000000000000000000000000000000000000000000000000000000000000000000000000000000000000000000000000
00000000000000000000000000000000000000000000000000000000000000000000000000000000000000000000000000000000000000000000000000000000
00000000000000000000000000000000000000000000000000000000000000000000000000000000000000000000000000000000000000000000000000000000
00000000000000000000077777777700000000000000000000000000000000000000000000000000000000000000000000000000000000000000000000000000
00000000000000000007777777777777770000000000000000000000000000000000000000000000000000000000000000000000000000000000000000000000
00000000000000000777777777777777777700000000000000000000000000000000000000000000000000000000000000000000000000000000000000000000
00000000000000000777777777111177777770000000000000000000000000000000000000000000000000000000000000000000000000000000000000000000
00000000000000000777711777111111177777000000000000000000000000000000000000007770000000000000000000000000000000000000000000000000
00000000000000000777111777700011111777700000000000000000000000000000000000007770000000000000000000000000000000000000000000000000
00000000000000000777100777700000011177700000000000000000000000000000000000007770000000000000000000000000000000000000000000000000
00000000000000000777700777700000000117770000000000000000000000000000000000007770000000000000000000000000000000000000000000000000
00000000000000000777770777700000000017770000000000000000000000000000000000007770000000000000000000000000000000000000000000000000
00000000000000000177770177700000000001777000000000000000000000000000000000007770000000000000000000000000000000000000000000000000
00000000000000000117770177770000000001777000000000000000000000000000000000007770000000000000000000000000000000000000000000000000
00000000000000000011110077770000000000777000000000000000000000000000000000007770000000000000000000000000000000000000000000000000
00000000000000000001110077770000000000777000000000000000000000000000000000007770000000000000000000000000000000000000000000000000
00000000000000000000000077770000000000177700000000000000000000000000000000007770000000000000000000000000000000000000000000000000
00000000000000000000000077770000000000177700000000000000000000000000000000007770000000000000000000000000000000000000000000000000
00000000000000000000000077710000000000077700000000000000000000000000000000007770000000000000000000000000000000000000000000000000
00000000000000000000000777710000000000077700000000000000000000000000000000007770000000000000000000000000000000000000000000000000
00000000000000000000000777700000000000077700000000000000000000000000000000007770000000777777770077700000007777777700000000000000
00000000000000000000000777700000000000077700000007777770000000000000007777777770000077777777777777700000777777777770000000000000
00000000000000000000000777700000000000077700000777777777700000000000777777777770000777777777777777700007777777777777000000000000
00000000000000000000007777100000000000077700077777777777777000000077777777777770007777771111777777700077777771177777000000000000
00000000000000000000007777100000000000777100777777111177777700000777777111777770007777111111117777700077777111117777000000000000
00000000000000000000007777000000000000777100777711111111777700007777711111177770077771110000111777700777771110077777000000000000
00007000000000000000077777000000000000777007777111000011177770007771111000177770077771000000001777700777711007777777000000000000
00007700000000000000077777000000000007771007777100000000177770077771100000017770077710000000000177700777777777777771000000000000
00007770000000007770077771000000000007771007771000000000017770077710000000017770077710000000000177700777777777777711000000000000
00007710000000777777777771000000000077770007771000000000017770077710000000007770077700000000000077700777777777711110000000000000
00007100000007777777777710000000000077710007770000000000007770077700000000077770077770000000000777700777711111111100000000000000
00001000000007771177777710000000000777710007777000000000077770077770000000077710077770000000000777100777711111100000000000000000
00000000000077711117777770000000077777100007777000000000077770017770000007777710017777000000007777100177770000000077700000000000
00000000000077710017777777700007777771100001777700000000777710017777000777777700017777770000777777000177777700000777700000000000
7ccccccc000077770077777777777777777711000001777777000077777710001777777777777770001777777777777777000017777777777777700000000000
17cccccc000017777777771777777777771110000000177777777777777100001177777777777770001177777777777777000011777777777777700000000000
c17ccccc000011177777711117777771111100000000111777777777711100000117777777117770000111777777777777000001177777777771100000000000
cc17cccc000001111111110111111111110000000000011117777771111000000011111111111110000011111111177771000000111777777111100000000000
cc71cccc000000011111100001111110000000000000000111111111100000000001111111001110000000111111177771000000011111111110000000000000
c71ccccc000000000000000000000000000000000000000001111110000000000000000000000000000000000000077770000000000111111000000000000000
71cccccc000000000000000000000000000000000000000000000000000000000000000000000000000000000000077770000000000000000000000000000000
1ccccccc000000000000000000000000000000000000000000000000000000000000000000000000000000000000777770000000000000000000000000000000
ccc7cccc000000000000000000000000000000000000000000000000000000000000000000000000000000000000777710000000000000000000000000000000
cc71cccc000000000000000000000000000000000000000000000000000000000000000000000000000000000007777710000000000000000000000000000000
c71ccccc000000000000000000000000000000000000000000000000000000000000000000000000000000000007777100000000000000000000000000000000
71cccccc000000000000000000000000000000000000000000000000000000000000000000000000000000000077777100000000000000000000000000000000
17cccccc000000000000000000000000000000000000000000000000000000000000000000000000000000007777771000000000000000000000000000000000
c17ccccc000000000000000000000000000000000000000000000000000000000000000000000000000000777777711000000000000000000000000000000000
cc17cccc000000000000000000000000000000000000000000000000000000000000000000000000000077777777110000000000000000000000000000000000
ccc1cccc000000000000000000000000000000000000000000000000000000000000000000000000777777777771100000000000000000000000000000000000
00000000000000000000000000000000000000000000000077777777777777777777777777777777777777777111000000000000000000000000000000000000
00000000000000000000000000000000000000000000000077777777777777777777777777777777777777711110000000000000000000000000000000000000
00000000000000000000000000000000000000000000000077777777777777777777777777777777777771111000000000000000000000000000000000000000
00000000000000000000000000000000000000000000000077777777777777777777777777777777711111100000000000000000000000000000000000000000
00000000000000000000000000000000000000000000000011111111111111111111111111111111111110000000000000000000000000000000000000000000
00000000000000000000000000000000000000000000000011111111111111111111111111111111100000000000000000000000000000000000000000000000
00000000000000000000000000000000000000000000000000000000000000000000000000000000000000000000000000000000000000000000000000000000
00000000000000000000000000000000000000000000000000000000000000000000000000000000000000000000000000000000000000000000000000000000
00000000000000000000000000000000000000000000000000000000000000000000000000000000000000000000000000000000000000000000000000000000
00000000000000000000000000000000000000000000000000000000000000000000000000000000000000000000000000000000000000000000000000000000
00000000000000000000000000000000000000000000000000000000000000000000000000000000000000000000000000000000000000000000000000000000
00000000000000000000000000000000000000000000000000000000000000000000000000000000000000000000000000000000000000000000000000000000
00000000000000000000000000000000000000000000000000000000000000000000000000000000000000000000000000000000000000000000000000000000
07777700777700770007700777770000777700770007700777770777770000000000000000000000000000000000000000000000000000000000000000000000
77777707777770777077707777770007777770770007707777770777777000000000000000000000000000000000000000000000000000000000000000000000
77111107711770777777707711110007711770777077707711110771177000000000000000000000000000000000000000000000000000000000000000000000
77000007700770777777707777000007700770177077107777000770077000000000000000000000000000000000000000000000000000000000000000000000
77007707777770771717707711000007700770077077007711000777771000000000000000000000000000000000000000000000000000000000000000000000
77007707777770770107707700000007700770017771007700000777777000000000000000000000000000000000000000000000000000000000000000000000
77777707711770770007707777770007777770007770007777770771177000000000000000000000000000000000000000000000000000000000000000000000
77777707700770770007701777770001777710001710001777770770077000000000000000000000000000000000000000000000000000000000000000000000
11111101100110110001100111110000111100000100000111110110011000000000000000000000000000000000000000000000000000000000000000000000
00000000000000000000000000000000000000000000000000000000000000000000000000000000000000000000000000000000000000000000000000000000
00000000000000000000000000000000000000000000000000000000000000000000000000000000000000000000000000000000000000000000000000000000
00000000000000000000000000000000000000000000000000000000000000000000000000000000000000000000000000000000000000000000000000000000
00000000000000000000000000000000000000000000000000000000000000000000000000000000000000000000000000000000000000000000000000000000
07777700777770777777077777707777077007700777770077777000000000000000000000000000000000000000000000000000000000000000000000000000
77777707777770777777077777707777077007707777770777777000000000000000000000000000000000000000000000000000000000000000000000000000
77111107711110117711011771101771077707707711110771111000000000000000000000000000000000000000000000000000000000000000000000000000
77777007777000007700000770000770077777707700000777770000000000000000000000000000000000000000000000000000000000000000000000000000
17777707711000007700000770000770077777707700770177777000000000000000000000000000000000000000000000000000000000000000000000000000
01117707700000007700000770000770077177707700770011177000000000000000000000000000000000000000000000000000000000000000000000000000
77777707777770007700000770007777077017707777770777777000000000000000000000000000000000000000000000000000000000000000000000000000
77777101777770007700000770007777077007707777770777771000000000000000000000000000000000000000000000000000000000000000000000000000
11111000111110001100000110001111011001101111110111110000000000000000000000000000000000000000000000000000000000000000000000000000
00000000000000000000000000000000000000000000000000000000000000000000000000000000000000000000000000000000000000000000000000000000
00000000000000000000000000000000000000000000000000000000000000000000000000000000000000000000000000000000000000000000000000000000
00000000000000000000000000000000000000000000000000000000000000000000000000000000000000000000000000000000000000000000000000000000
00000000000000000000000000000000000000000000000000000000000000000000000000000000000000000000000000000000000000000000000000000000
00000000000000000000000000000000000000000000000000000000000000000000000000000000000000000000000000000000000000000000000000000000
00007700000077000000000000000000000000000000000000000000000000000000000000000000000000000000000000000000000000000000000000000000
00071100000711000000000000000000000000000000000000000000000000000000000000000000000000000000000000000000000000000000000000000000
00777000007770000000000000000000000000000000000000000000000000000000000000000000000000000000000000000000000000000000000000000000
07771700071777000000000000000000000000000000000000000000000000000000000000000000000000000000000000000000000000000000000000000000
07777700077777000000000000000000000000000000000000000000000000000000000000000000000000000000000000000000000000000000000000000000
07111700071117000000000000000000000000000000000000000000000000000000000000000000000000000000000000000000000000000000000000000000
07000700070007000000000000000000000000000000000000000000000000000000000000000000000000000000000000000000000000000000000000000000
01777100017771000000000000000000000000000000000000000000000000000000000000000000000000000000000000000000000000000000000000000000
00111000001110000000000000000000000000000000000000000000000000000000000000000000000000000000000000000000000000000000000000000000
